Run: headless pygame with SDL's dummy video driver; simulated clock (each Clock.tick advances the game by its frame time, no real sleeping); random seed 0; keys injected as events and as key.get_pressed() state; no mouse input.
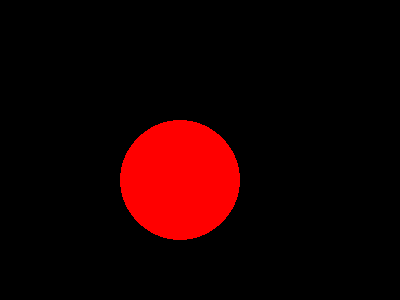
Frame 1 of 4 · flips 1–60 · no input
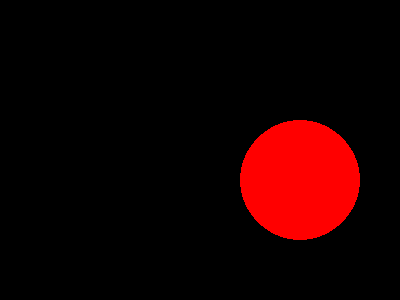
Frame 2 of 4 · flips 61–180 · tapped SPACE, RETURN · held RIGHT (→), D
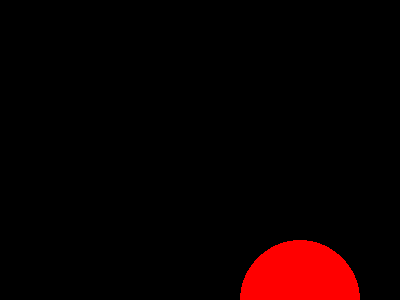
Frame 3 of 4 · flips 181–300 · held DOWN (↓), S
Frame 4 of 4 · flips 301–420 · held LEFT (←), A, UP (↑), W · screen same as frame 1, image omitted

The pygame program that drew these frames:

import pygame

pygame.init()
window = pygame.display.set_mode((400,300))

# Specify the starting position of the player (circle)
player_x = 180
player_y = 180

game_running = True
while game_running:
    for event in pygame.event.get():
        if event.type == pygame.QUIT:
            game_running = False

    # Get the "pressed" status of all keys on the keyboard:
    keys = pygame.key.get_pressed()
    
    # Check if the left arrow key is currently pressed:
    if keys[pygame.K_LEFT]:
        # Move the player to the left by 1 pixel:
        player_x -= 1
    
    # Check if the right arrow key is currently pressed:
    if keys[pygame.K_RIGHT]:
        # Move the player to the right by 1 pixel:
        player_x += 1
    
    # Check if the down arrow key is currently pressed:
    if keys[pygame.K_DOWN]:
        # Move the player down by 1 pixel:
        player_y += 1
    
    # Check if the up arrow key is currently pressed:
    if keys[pygame.K_UP]:
        # Move the player up by 1 pixel:
        player_y -= 1

    if (player_x < 0): player_x = 0
    if (player_x > 400): player_x = 400
    if (player_y < 0): player_y = 0
    if (player_y > 300): player_y = 300
        
    # "Erase" any shapes previously drawn in the window
    window.fill("Black") # reset window to display a full black screen
            
    # Draw the player's current position:
    pygame.draw.circle(window, "Red", (player_x,player_y), 60)
    
    pygame.display.update()
